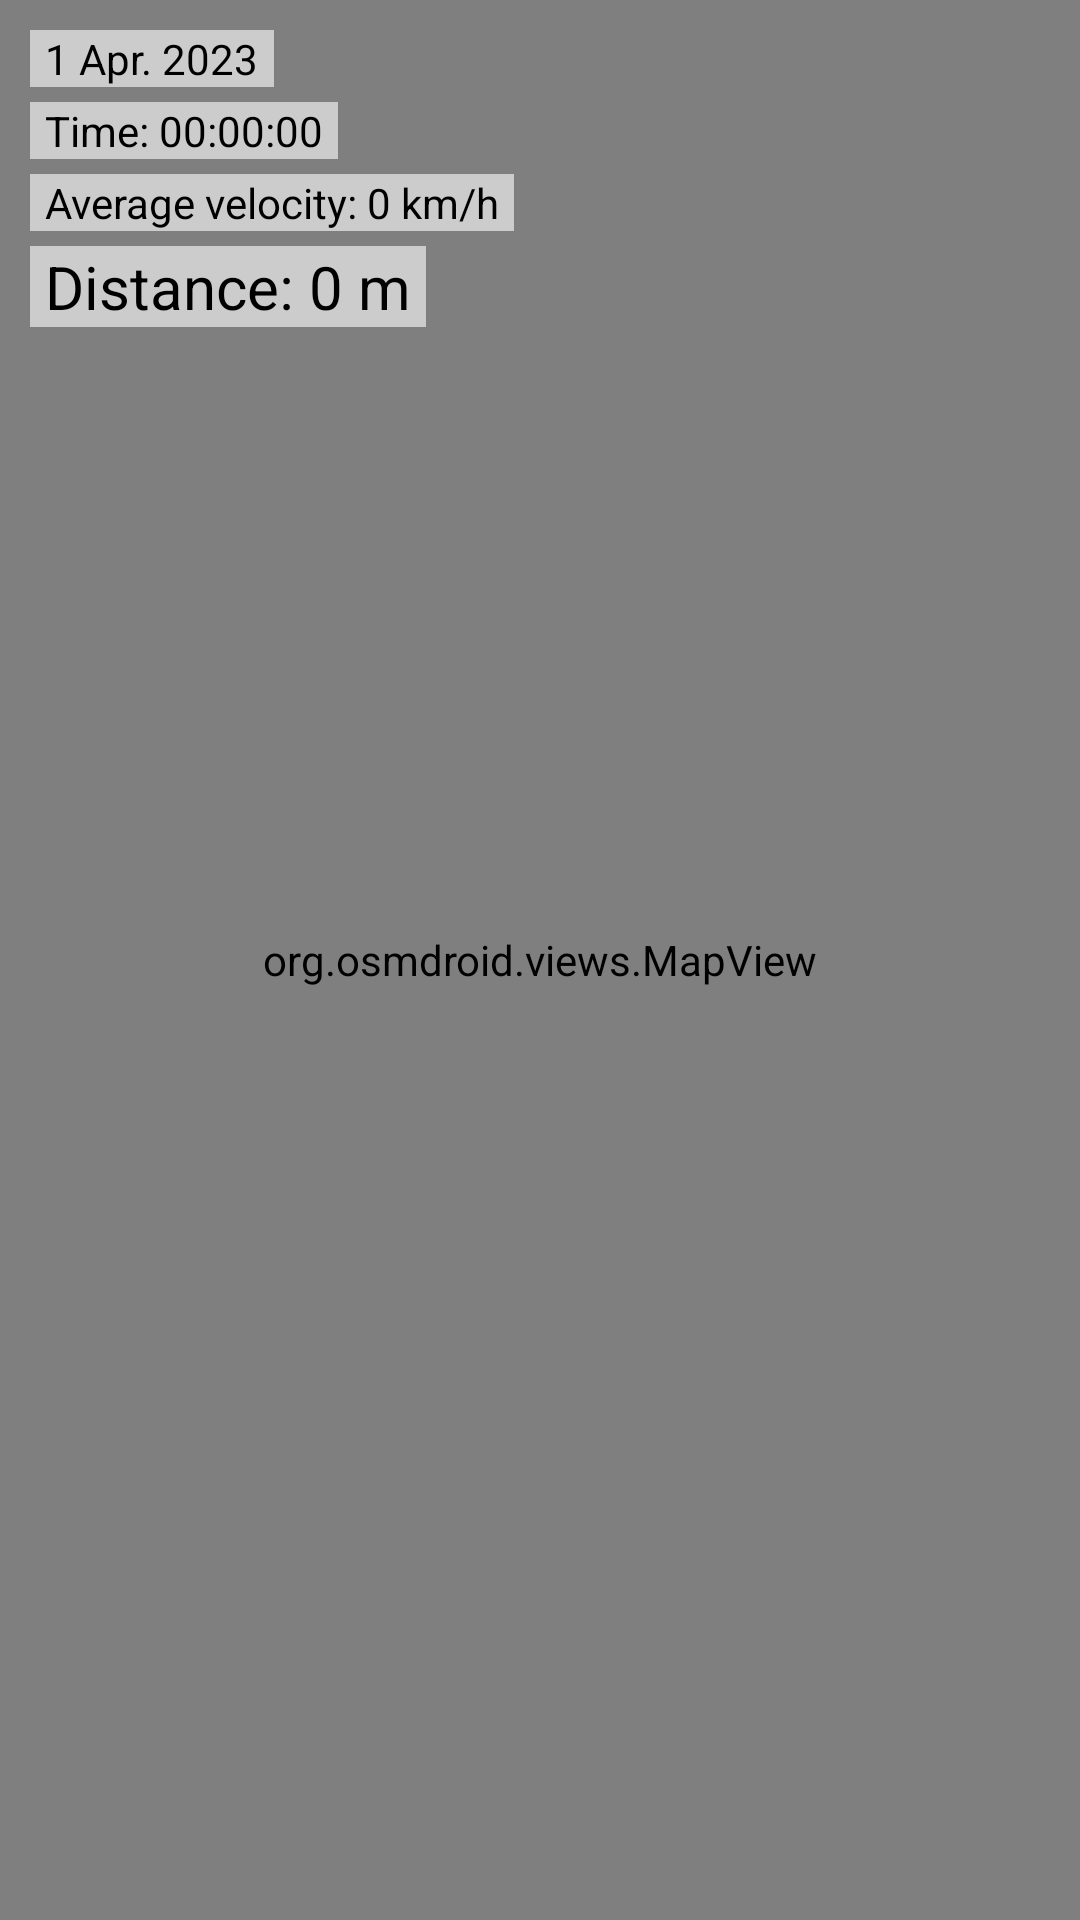

Here is an Android app screen rendered from its layout file. Give the layout XML and the strings, colors and styles it references.
<!-- AndroidManifest.xml: application theme Theme.GPSTracker -->
<!-- res/layout/view_track.xml -->
<?xml version="1.0" encoding="utf-8"?>
<androidx.constraintlayout.widget.ConstraintLayout xmlns:android="http://schemas.android.com/apk/res/android"
    xmlns:app="http://schemas.android.com/apk/res-auto"
    xmlns:tools="http://schemas.android.com/tools"
    android:layout_width="match_parent"
    android:layout_height="match_parent"
    tools:context=".fragments.MainFragment">

    <org.osmdroid.views.MapView
        android:id="@+id/map"
        android:layout_width="0dp"
        android:layout_height="0dp"
        app:layout_constraintBottom_toBottomOf="parent"
        app:layout_constraintEnd_toEndOf="parent"
        app:layout_constraintStart_toStartOf="parent"
        app:layout_constraintTop_toTopOf="parent" />

    <TextView
        android:id="@+id/data"
        android:layout_width="wrap_content"
        android:layout_height="wrap_content"
        android:layout_marginStart="10dp"
        android:layout_marginTop="10dp"
        android:background="#99FFFFFF"
        android:paddingStart="5dp"
        android:paddingEnd="5dp"
        android:text="@string/date_example"
        android:textColor="@color/black"
        app:layout_constraintStart_toStartOf="parent"
        app:layout_constraintTop_toTopOf="@+id/map" />

    <TextView
        android:id="@+id/time"
        android:layout_width="wrap_content"
        android:layout_height="wrap_content"
        android:layout_marginTop="5dp"
        android:background="#99FFFFFF"
        android:paddingStart="5dp"
        android:paddingEnd="5dp"
        android:text="@string/time_example"
        android:textColor="@color/black"
        app:layout_constraintStart_toStartOf="@+id/data"
        app:layout_constraintTop_toBottomOf="@+id/data" />

    <TextView
        android:id="@+id/averageVelocity"
        android:layout_width="wrap_content"
        android:layout_height="wrap_content"
        android:layout_marginTop="5dp"
        android:background="#99FFFFFF"
        android:paddingStart="5dp"
        android:paddingEnd="5dp"
        android:text="@string/average_velocity_example"
        android:textColor="@color/black"
        app:layout_constraintStart_toStartOf="@+id/time"
        app:layout_constraintTop_toBottomOf="@+id/time" />

    <TextView
        android:id="@+id/distance"
        android:layout_width="wrap_content"
        android:layout_height="wrap_content"
        android:layout_marginTop="5dp"
        android:background="#99FFFFFF"
        android:paddingStart="5dp"
        android:paddingEnd="5dp"
        android:text="@string/distance_example"
        android:textColor="@color/black"
        android:textSize="20sp"
        app:layout_constraintStart_toStartOf="@+id/averageVelocity"
        app:layout_constraintTop_toBottomOf="@+id/averageVelocity" />


</androidx.constraintlayout.widget.ConstraintLayout>
<!-- resources referenced by this layout -->
<resources>
  <color name="black">#FF000000</color>
  <string name="average_velocity_example">Average velocity: 0 km/h</string>
  <string name="date_example">1 Apr. 2023</string>
  <string name="distance_example">Distance: 0 m </string>
  <string name="time_example">Time: 00:00:00 </string>
  <style name="Theme.GPSTracker" parent="Theme.MaterialComponents.DayNight.DarkActionBar">
          
          <item name="colorPrimary">?attr/colorPrimaryVariant</item>
          <item name="colorPrimaryVariant">@color/purple_700</item>
          <item name="colorOnPrimary">@color/white</item>
          
          <item name="colorSecondary">@color/teal_200</item>
          <item name="colorSecondaryVariant">@color/teal_700</item>
          <item name="colorOnSecondary">@color/black</item>
  
          <item name="windowActionBar">false</item>
          <item name="windowNoTitle">true</item>
  
          
          <item name="android:statusBarColor">?attr/colorPrimaryVariant</item>
          
      </style>
  <color name="purple_700">#FF3700B3</color>
  <color name="white">#FFFFFFFF</color>
  <color name="teal_200">#FF03DAC5</color>
  <color name="teal_700">#FF018786</color>
</resources>
